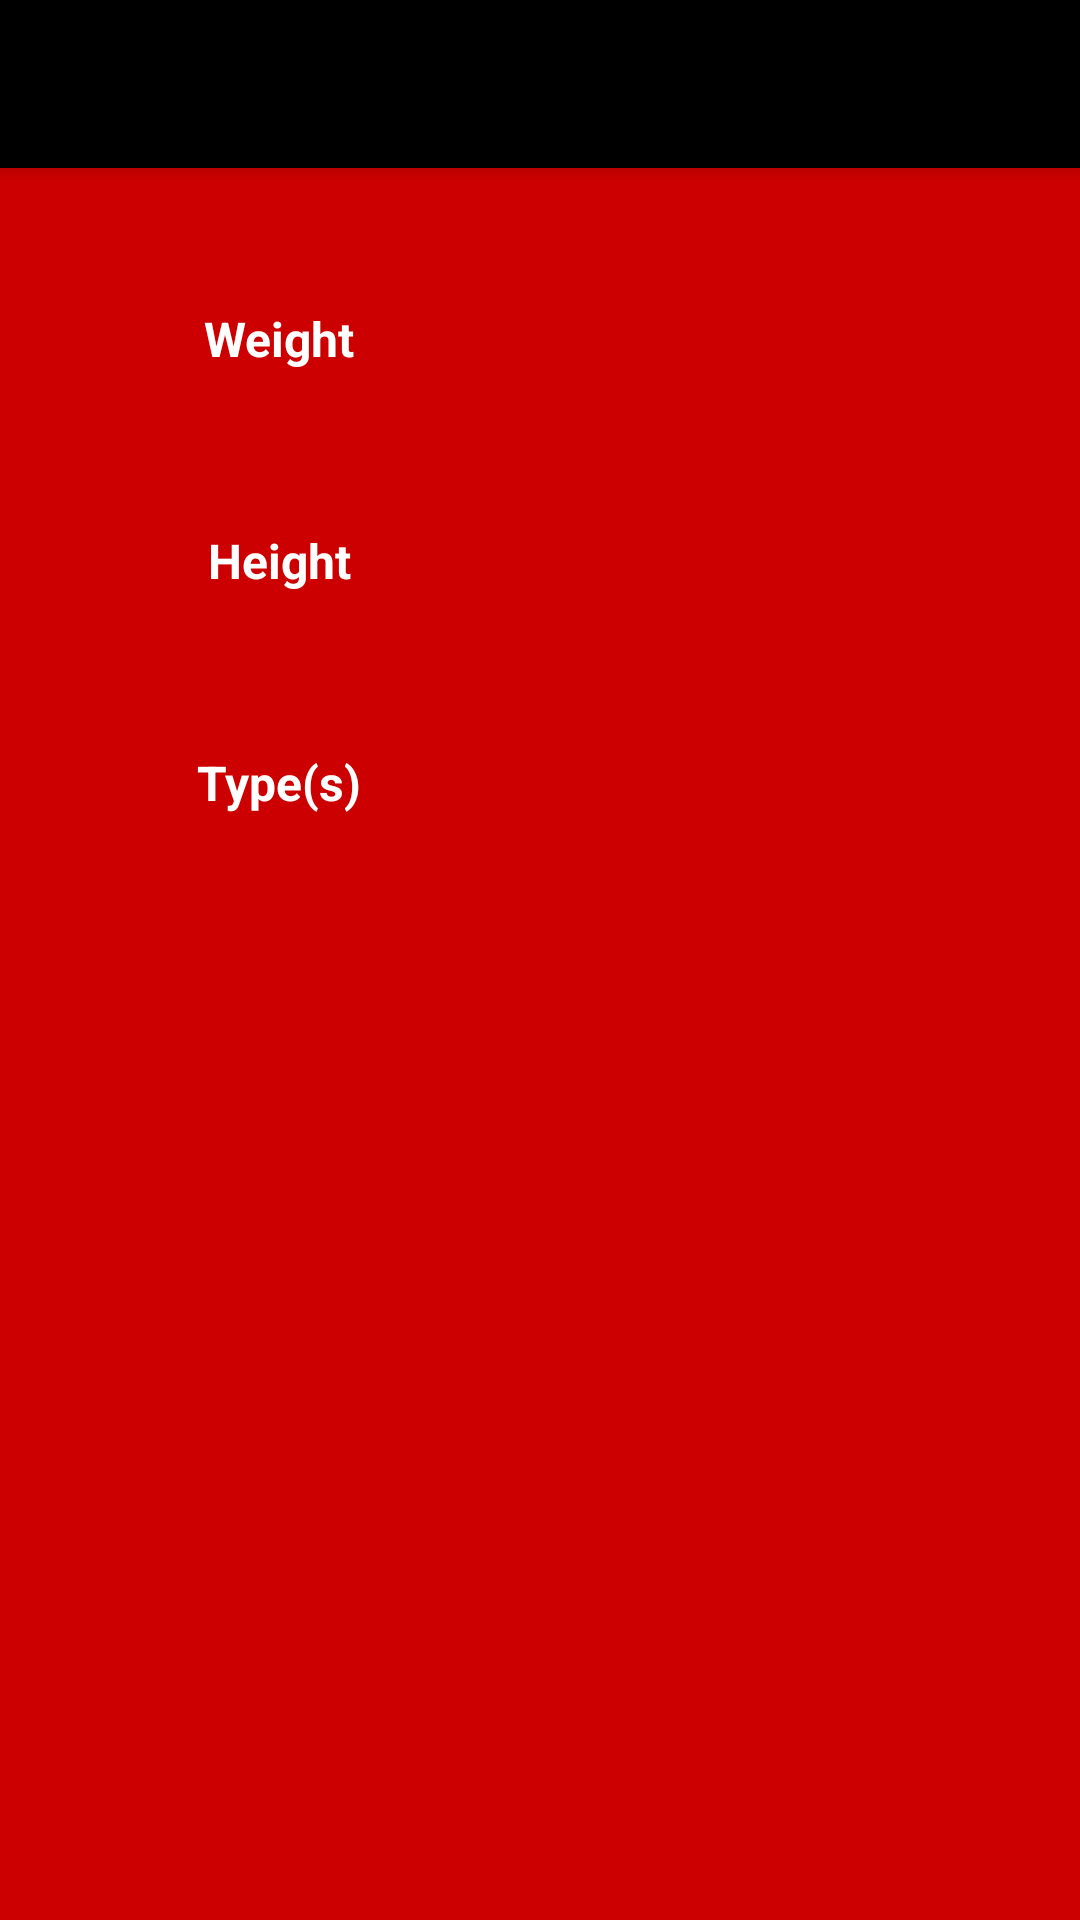

Produce the Android XML layout that renders to this screen, including the resource entries it uses.
<!-- AndroidManifest.xml: activity theme AppTheme.NoActionBar -->
<!-- res/layout/activity_pokemon_data.xml -->
<?xml version="1.0" encoding="utf-8"?>

<android.support.design.widget.CoordinatorLayout
        xmlns:android="http://schemas.android.com/apk/res/android"
        xmlns:app="http://schemas.android.com/apk/res-auto"
        xmlns:tools="http://schemas.android.com/tools"
        android:layout_width="match_parent"
        android:layout_height="match_parent"
        tools:context=".PokemonDataActivity">

    <android.support.design.widget.AppBarLayout
            android:layout_height="wrap_content"
            android:layout_width="match_parent"
            android:theme="@style/AppTheme.AppBarOverlay">

        <android.support.v7.widget.Toolbar
                android:id="@+id/toolbar"
                android:layout_width="match_parent"
                android:layout_height="?attr/actionBarSize"
                android:background="?attr/colorPrimary"
                app:popupTheme="@style/AppTheme.PopupOverlay"/>

    </android.support.design.widget.AppBarLayout>

    <include layout="@layout/content_pokemon_data"/>

</android.support.design.widget.CoordinatorLayout>
<!-- res/layout/content_pokemon_data.xml (included above) -->
<?xml version="1.0" encoding="utf-8"?>

<android.support.constraint.ConstraintLayout
        xmlns:android="http://schemas.android.com/apk/res/android"
        xmlns:tools="http://schemas.android.com/tools"
        xmlns:app="http://schemas.android.com/apk/res-auto"
        android:layout_width="match_parent"
        android:layout_height="match_parent"
        android:background="@android:color/holo_red_dark"
        app:layout_behavior="@string/appbar_scrolling_view_behavior"
        tools:showIn="@layout/activity_pokemon_data"
        tools:context=".PokemonDataActivity">

    <TextView
            android:text="@string/height_title"
            android:layout_width="@dimen/info_textview_width"
            android:layout_height="@dimen/info_textview_height"
            android:textColor="@android:color/white"
            android:id="@+id/height_title" android:layout_marginTop="@dimen/default_margin"
            app:layout_constraintTop_toBottomOf="@+id/weight_title" app:layout_constraintStart_toStartOf="parent"
            android:layout_marginStart="@dimen/default_margin"
            android:textStyle="bold" android:textAlignment="center"
            android:gravity="center" android:textSize="@dimen/info_box_text_size"/>
    <TextView
            android:layout_width="@dimen/info_textview_width"
            android:layout_height="@dimen/info_textview_height"
            android:textColor="@android:color/white"
            android:id="@+id/pokemon_height" android:layout_marginTop="@dimen/default_margin"
            app:layout_constraintTop_toBottomOf="@+id/pokemon_weight"
            app:layout_constraintStart_toEndOf="@+id/height_title"
            app:layout_constraintEnd_toEndOf="parent" android:layout_marginEnd="@dimen/default_margin" android:textAlignment="center"
            android:gravity="center" android:textSize="@dimen/info_box_text_size" android:layout_marginStart="@dimen/default_margin"
    />
    <TextView
            android:layout_width="wrap_content"
            android:layout_height="@dimen/default_margin"
            android:id="@+id/white_space" app:layout_constraintEnd_toEndOf="parent"
            android:layout_marginEnd="@dimen/default_margin" android:layout_marginTop="@dimen/default_margin" app:layout_constraintTop_toTopOf="parent"
            android:layout_marginStart="@dimen/default_margin" app:layout_constraintStart_toStartOf="parent" android:textStyle="bold"
            android:textColor="@android:color/black"/>
    <TextView
            android:text="@string/weight_title"
            android:layout_width="@dimen/info_textview_width"
            android:layout_height="@dimen/info_textview_height"
            android:textColor="@android:color/white"
            android:id="@+id/weight_title" android:layout_marginTop="@dimen/default_margin"
            app:layout_constraintTop_toBottomOf="@+id/white_space" app:layout_constraintStart_toStartOf="parent"
            android:layout_marginStart="@dimen/default_margin" android:textStyle="bold" android:textAlignment="center"
            android:gravity="center" android:textSize="@dimen/info_box_text_size"/>
    <TextView
            android:layout_width="@dimen/info_textview_width"
            android:layout_height="@dimen/info_textview_height"
            android:textColor="@android:color/white"
            android:id="@+id/pokemon_weight" android:layout_marginTop="@dimen/default_margin"
            app:layout_constraintTop_toBottomOf="@+id/white_space"
            app:layout_constraintStart_toEndOf="@+id/weight_title"
            app:layout_constraintEnd_toEndOf="parent" android:layout_marginEnd="@dimen/default_margin" android:textAlignment="center"
            android:gravity="center" android:textSize="@dimen/info_box_text_size" android:layout_marginStart="@dimen/default_margin"/>
    <TextView
            android:text="@string/types_title"
            android:layout_width="@dimen/info_textview_width"
            android:layout_height="@dimen/info_textview_height"
            android:textColor="@android:color/white"
            android:id="@+id/pokemon_type_title" android:layout_marginTop="@dimen/default_margin"
            app:layout_constraintTop_toBottomOf="@+id/height_title" app:layout_constraintStart_toStartOf="parent"
            android:layout_marginStart="@dimen/default_margin" android:textAlignment="center" android:gravity="center"
            android:textStyle="bold" android:textSize="@dimen/info_box_text_size"/>
    <TextView
            android:layout_width="@dimen/info_textview_width"
            android:layout_height="@dimen/info_textview_height"
            android:textColor="@android:color/white"
            android:textSize="@dimen/info_box_text_size"
            android:id="@+id/pokemon_types_text" android:layout_marginTop="@dimen/default_margin"
            app:layout_constraintTop_toBottomOf="@+id/pokemon_height" app:layout_constraintEnd_toEndOf="parent"
            android:layout_marginEnd="@dimen/default_margin" app:layout_constraintStart_toEndOf="@+id/pokemon_type_title"
            android:layout_marginStart="@dimen/default_margin" android:textAlignment="center" android:gravity="center"/>


</android.support.constraint.ConstraintLayout>
<!-- resources referenced by this layout -->
<resources>
  <dimen name="default_margin">8dp</dimen>
  <dimen name="info_box_text_size">16sp</dimen>
  <dimen name="info_textview_height">66dp</dimen>
  <dimen name="info_textview_width">170dp</dimen>
  <string name="height_title">Height</string>
  <string name="types_title">Type(s)</string>
  <string name="weight_title">Weight</string>
  <style name="AppTheme.AppBarOverlay" parent="ThemeOverlay.AppCompat.Dark.ActionBar" />
  <style name="AppTheme.PopupOverlay" parent="ThemeOverlay.AppCompat.Light" />
  <style name="AppTheme.NoActionBar">
          <item name="windowActionBar">false</item>
          <item name="windowNoTitle">true</item>
      </style>
</resources>
